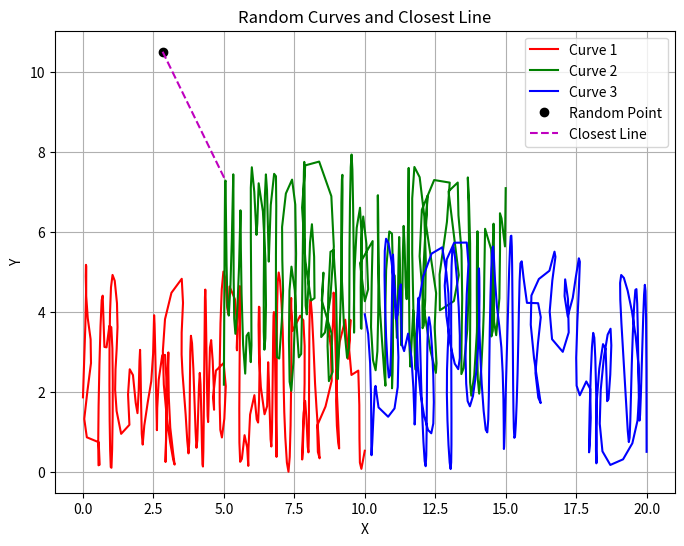

Recreate this plot in Python.
"""
Mathematical-Modeling-Toolkit
[redacted]
"""

import numpy as np
import matplotlib.pyplot as plt
from scipy.interpolate import splprep, splev
from scipy.spatial.distance import cdist

# 随机生成三段平滑的曲线
np.random.seed(42)

# 曲线1
x1 = np.linspace(0, 10, 100)
y1 = np.random.uniform(0, 5, size=100)
tck1, u1 = splprep([x1, y1], s=0)
x1_smooth, y1_smooth = splev(np.linspace(0, 1, 300), tck1)

# 曲线2
x2 = np.linspace(5, 15, 120)
y2 = np.random.uniform(2, 8, size=120)
tck2, u2 = splprep([x2, y2], s=0)
x2_smooth, y2_smooth = splev(np.linspace(0, 1, 300), tck2)

# 曲线3
x3 = np.linspace(10, 20, 80)
y3 = np.random.uniform(0, 6, size=80)
tck3, u3 = splprep([x3, y3], s=0)
x3_smooth, y3_smooth = splev(np.linspace(0, 1, 300), tck3)

# 生成随机点
random_point = np.random.uniform(2, 18, size=(2,))

# 计算点到曲线的距离
distances = cdist(np.array([random_point]), np.vstack((np.column_stack((x1_smooth, y1_smooth)), np.column_stack((x2_smooth, y2_smooth)), np.column_stack((x3_smooth, y3_smooth)))), 'euclidean')
closest_index = np.argmin(distances)

# 绘制曲线和随机点
plt.figure(figsize=(8, 6))
plt.plot(x1_smooth, y1_smooth, 'r-', label='Curve 1')
plt.plot(x2_smooth, y2_smooth, 'g-', label='Curve 2')
plt.plot(x3_smooth, y3_smooth, 'b-', label='Curve 3')
plt.plot(random_point[0], random_point[1], 'ko', label='Random Point')

# 绘制到达绿色曲线的直线距离
closest_x, closest_y = np.vstack((np.column_stack((x1_smooth, y1_smooth)), np.column_stack((x2_smooth, y2_smooth)), np.column_stack((x3_smooth, y3_smooth))))[closest_index]
plt.plot([random_point[0], closest_x], [random_point[1], closest_y], 'm--', label='Closest Line')

plt.xlabel('X')
plt.ylabel('Y')
plt.title('Random Curves and Closest Line')
plt.legend()
plt.grid(True)
plt.show()